4-way image classification set "processed" from GitHub (ayush-sawant-ai/Brain-Tumor-Detection); label vocabulary: glioma, meningioma, no tumor, pituitary tumor.

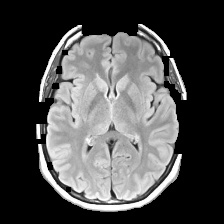
Label: no tumor

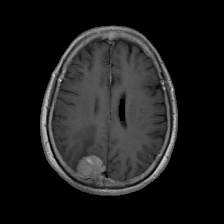
Label: meningioma

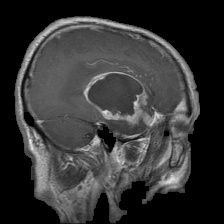
Label: glioma

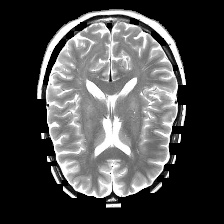
Label: no tumor
